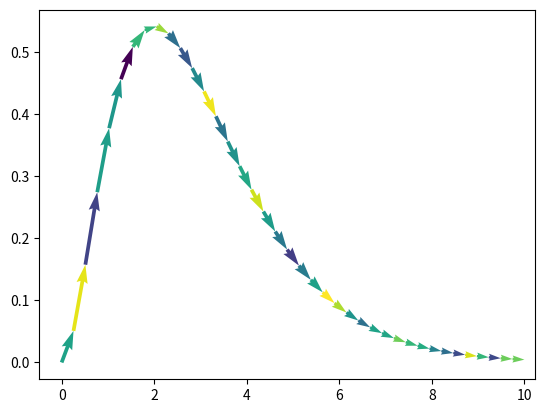

Write the Python code that produced this figure.
import numpy as np
import matplotlib.pyplot as plt

x = np.linspace(0, 10, 40)
y = x ** 2 * np.exp(-x)
u = np.array([x[i + 1] - x[i] for i in range(len(x) - 1)])
v = np.array([y[i + 1] - y[i] for i in range(len(x) - 1)])
x = x[:len(u)]  # 使得维数和u,v一致
y = y[:len(v)]
c = np.random.randn(len(u))  # arrow颜色
plt.figure()
plt.quiver(x, y, u, v, c, angles='xy', scale_units='xy', scale=1)
plt.show()
